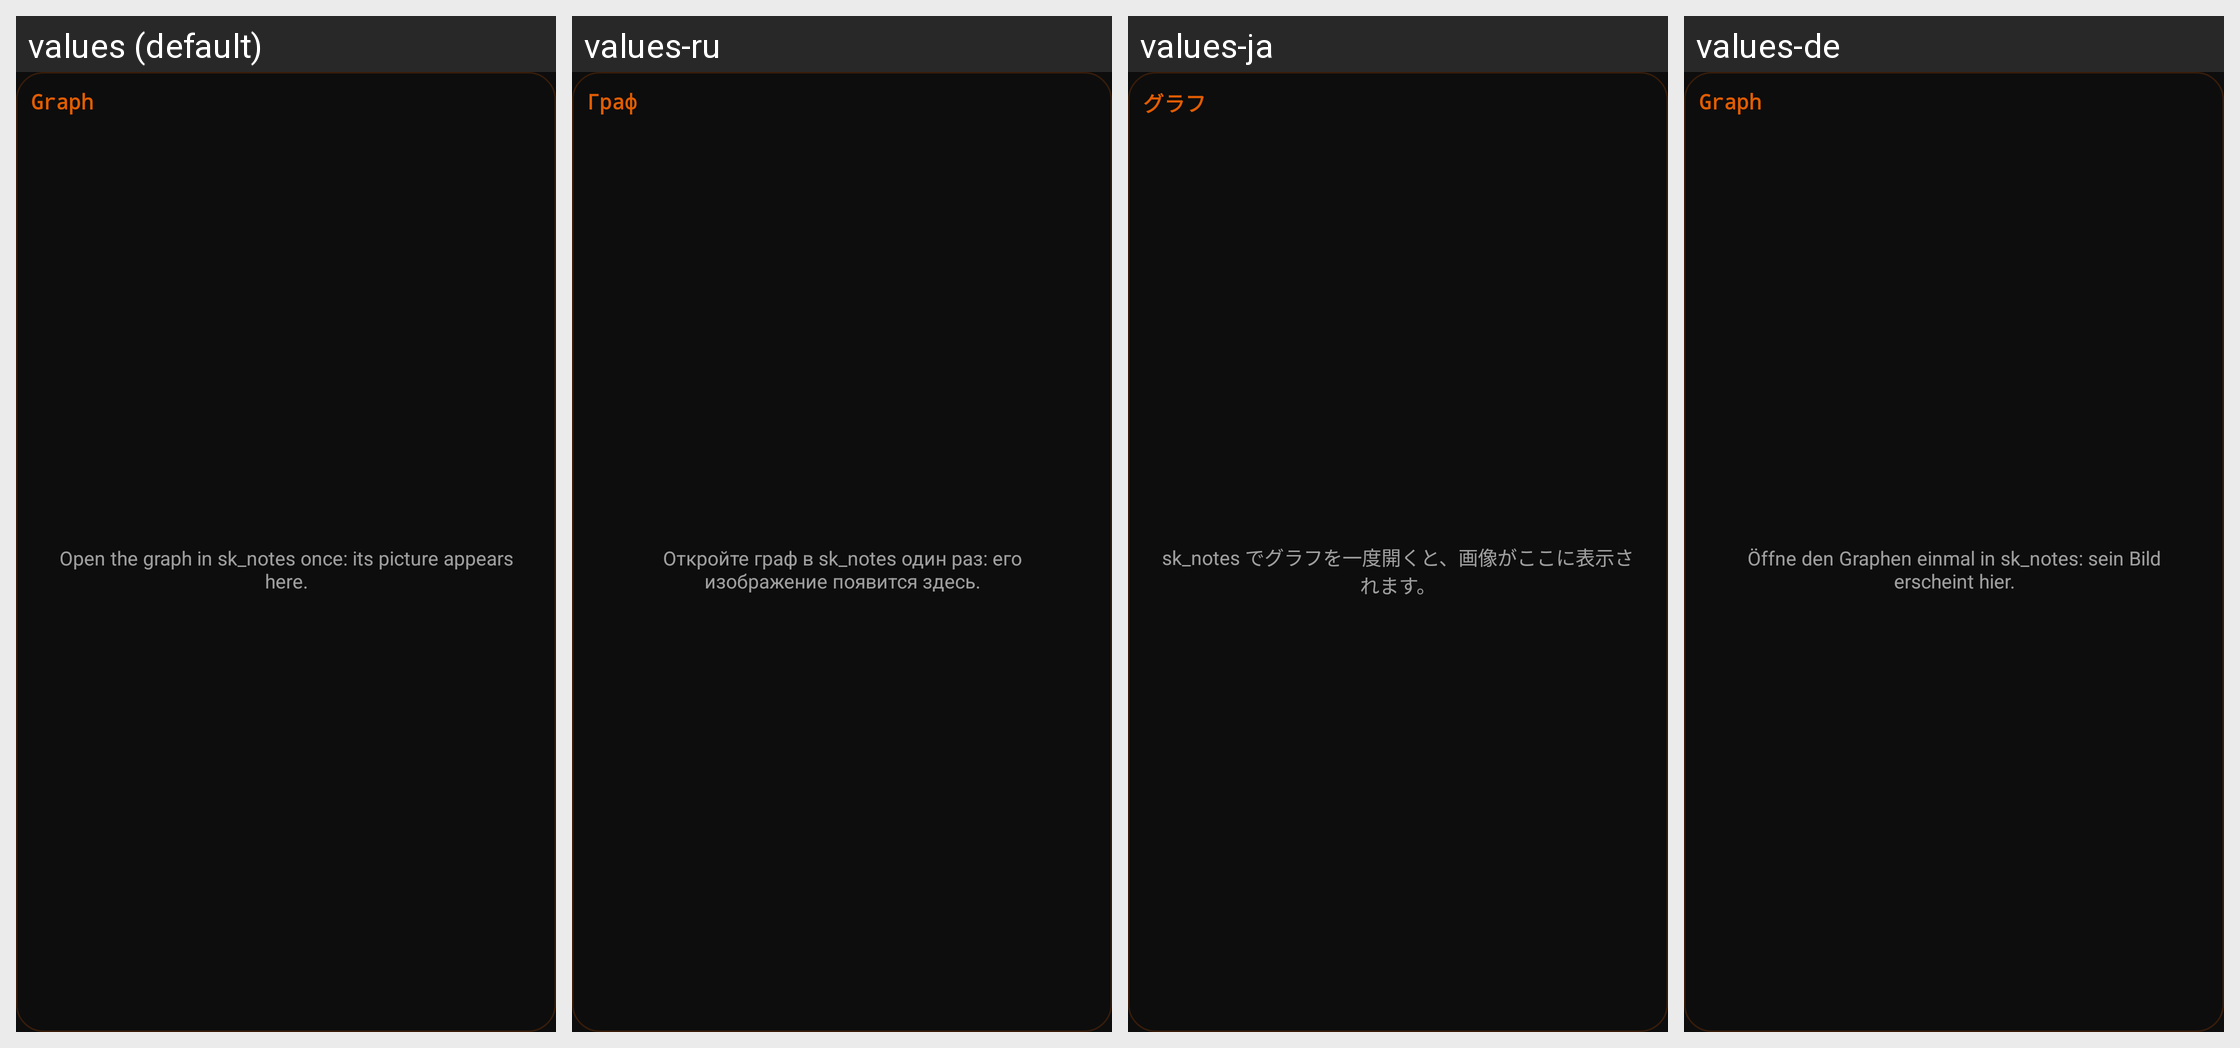

For this localized Android screen grid, give each drawn string resource with its value in every locale shown.
Android screen res/layout/widget_graph.xml rendered under 4 locales, left to right: values (default), values-ru, values-ja, values-de. Device: Nexus 5 (rendered at 1080×1920; each locale shown at half size, 540×960, under a caption strip naming it); theme AppTheme.
Other locales in the repository, not shown: values-es, values-fr, values-it, values-pt, values-zh-rCN.
Strings drawn on this screen, with the default value and each locale's value (text and hints the layout hard-codes, and strings that could not be matched under every locale, appear in the picture but are not listed):

widget_graph
  values: Graph
  values-ru: Граф
  values-ja: グラフ
  values-de: Graph

widget_graph_empty
  values: Open the graph in sk_notes once: its picture appears here.
  values-ru: Откройте граф в sk_notes один раз: его изображение появится здесь.
  values-ja: sk_notes でグラフを一度開くと、画像がここに表示されます。
  values-de: Öffne den Graphen einmal in sk_notes: sein Bild erscheint hier.
